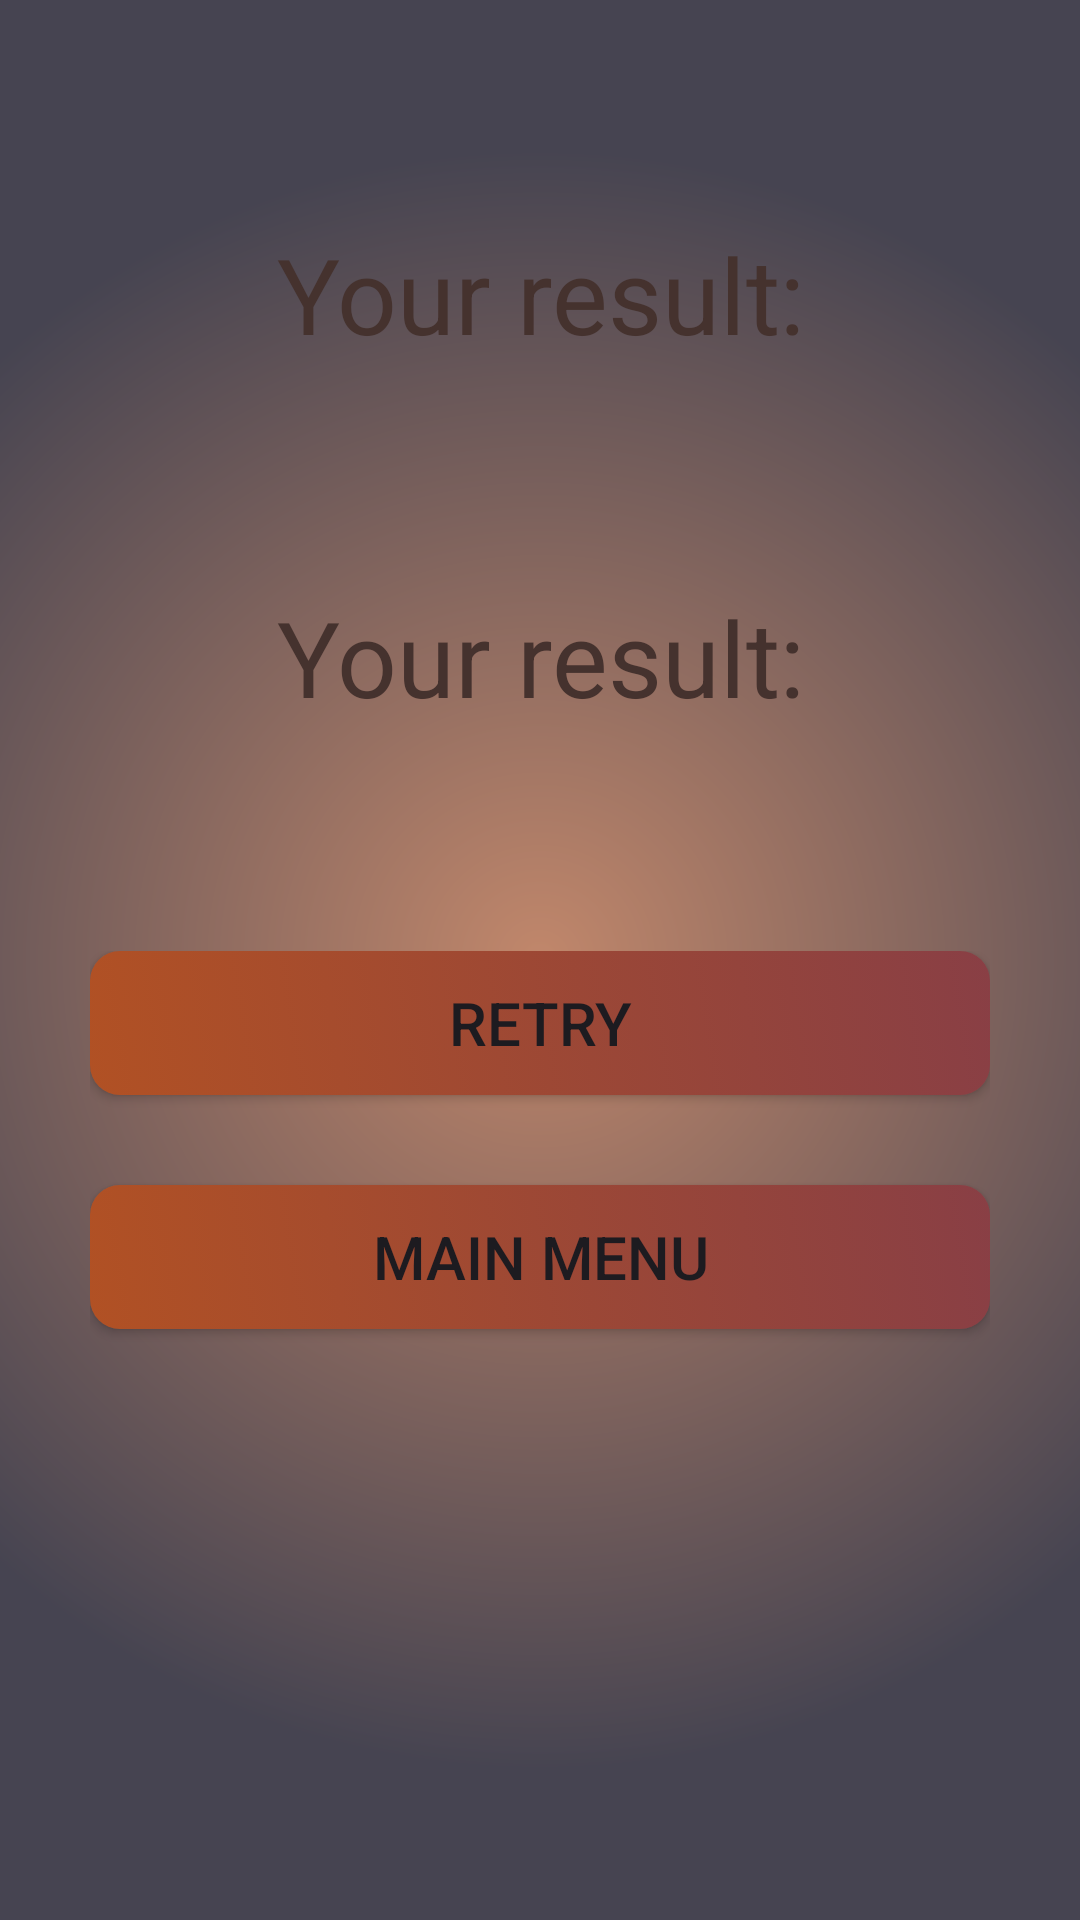

This screen was rendered from an Android layout file. Write that file and the resources it references.
<!-- AndroidManifest.xml: application theme Theme.TicTacToeUnlimited -->
<!-- res/layout/fragment_result.xml -->
<?xml version="1.0" encoding="utf-8"?>
<androidx.constraintlayout.widget.ConstraintLayout xmlns:android="http://schemas.android.com/apk/res/android"
    xmlns:app="http://schemas.android.com/apk/res-auto"
    xmlns:tools="http://schemas.android.com/tools"
    android:layout_width="match_parent"
    android:layout_height="match_parent"
    android:background="@drawable/main_menu_gradient_drawable"
    tools:context=".ResultFragment">

    <TextView
        android:id="@+id/textResult"
        android:layout_width="wrap_content"
        android:layout_height="wrap_content"
        android:gravity="center_horizontal"
        android:text="@string/your_result"
        android:textColor="#45322E"
        android:textSize="35sp"
        app:layout_constraintBottom_toTopOf="@id/textView2"
        app:layout_constraintEnd_toEndOf="parent"
        app:layout_constraintStart_toStartOf="parent"
        app:layout_constraintTop_toTopOf="parent" />

    <TextView
        android:id="@+id/textView2"
        android:layout_width="wrap_content"
        android:layout_height="wrap_content"
        android:gravity="center_horizontal"
        android:text="@string/your_result"
        android:textColor="#45322E"
        android:textSize="35sp"
        app:layout_constraintBottom_toTopOf="@id/linearLayout"
        app:layout_constraintEnd_toEndOf="parent"
        app:layout_constraintStart_toStartOf="parent"
        app:layout_constraintTop_toBottomOf="@id/textResult" />

    <LinearLayout
        android:id="@+id/linearLayout"
        android:layout_width="300dp"
        android:layout_height="wrap_content"
        android:orientation="vertical"
        android:layout_marginTop="150sp"
        app:layout_constraintBottom_toBottomOf="parent"
        app:layout_constraintEnd_toEndOf="parent"
        app:layout_constraintStart_toStartOf="parent"
        app:layout_constraintTop_toTopOf="parent">

    <androidx.appcompat.widget.AppCompatButton
        android:id="@+id/retryButton"
        android:layout_width="match_parent"
        android:layout_height="match_parent"
        android:background="@drawable/click_button_gradient_drawable"
        android:gravity="center"
        android:text="@string/retry"
        android:textSize="20sp"
        android:layout_marginBottom="30sp"
        app:layout_constraintBottom_toBottomOf="parent"
        app:layout_constraintEnd_toEndOf="parent"
        app:layout_constraintStart_toStartOf="parent"
        app:layout_constraintTop_toTopOf="parent" />

    <androidx.appcompat.widget.AppCompatButton
        android:id="@+id/mainManuButton"
        android:layout_width="match_parent"
        android:layout_height="match_parent"
        android:background="@drawable/click_button_gradient_drawable"
        android:gravity="center"
        android:text="@string/main_menu"
        android:textSize="20sp"
        android:layout_marginBottom="30sp"
        app:layout_constraintBottom_toBottomOf="parent"
        app:layout_constraintEnd_toEndOf="parent"
        app:layout_constraintStart_toStartOf="parent"
        app:layout_constraintTop_toBottomOf="@id/retryButton" />
    </LinearLayout>

</androidx.constraintlayout.widget.ConstraintLayout>
<!-- resources referenced by this layout -->
<resources>
  <!-- drawable click_button_gradient_drawable (drawable) -->
  <?xml version="1.0" encoding="utf-8"?>
  <selector xmlns:android="http://schemas.android.com/apk/res/android">
      <item>
          <shape
              android:shape="rectangle">
              <gradient
                  android:type="linear"
                  android:angle="45.0"
                  android:startColor="#B15124"
                  android:endColor="#893F45"/>
              <corners android:radius="10.0dip" />
          </shape>
      </item>
  </selector>
  <!-- drawable main_menu_gradient_drawable (drawable) -->
  <?xml version="1.0" encoding="utf-8"?>
  <shape xmlns:android="http://schemas.android.com/apk/res/android">
      <gradient
          android:type="radial"
          android:gradientRadius="75%p"
          android:endColor="#464451"
          android:startColor="#C1876B" />
  </shape>
  <string name="main_menu">Main Menu</string>
  <string name="retry">Retry</string>
  <string name="your_result">Your result:</string>
  <style name="Theme.TicTacToeUnlimited" parent="Base.Theme.TicTacToeUnlimited" />
  <style name="Base.Theme.TicTacToeUnlimited" parent="Theme.Material3.DayNight.NoActionBar">
          
          
      </style>
</resources>
